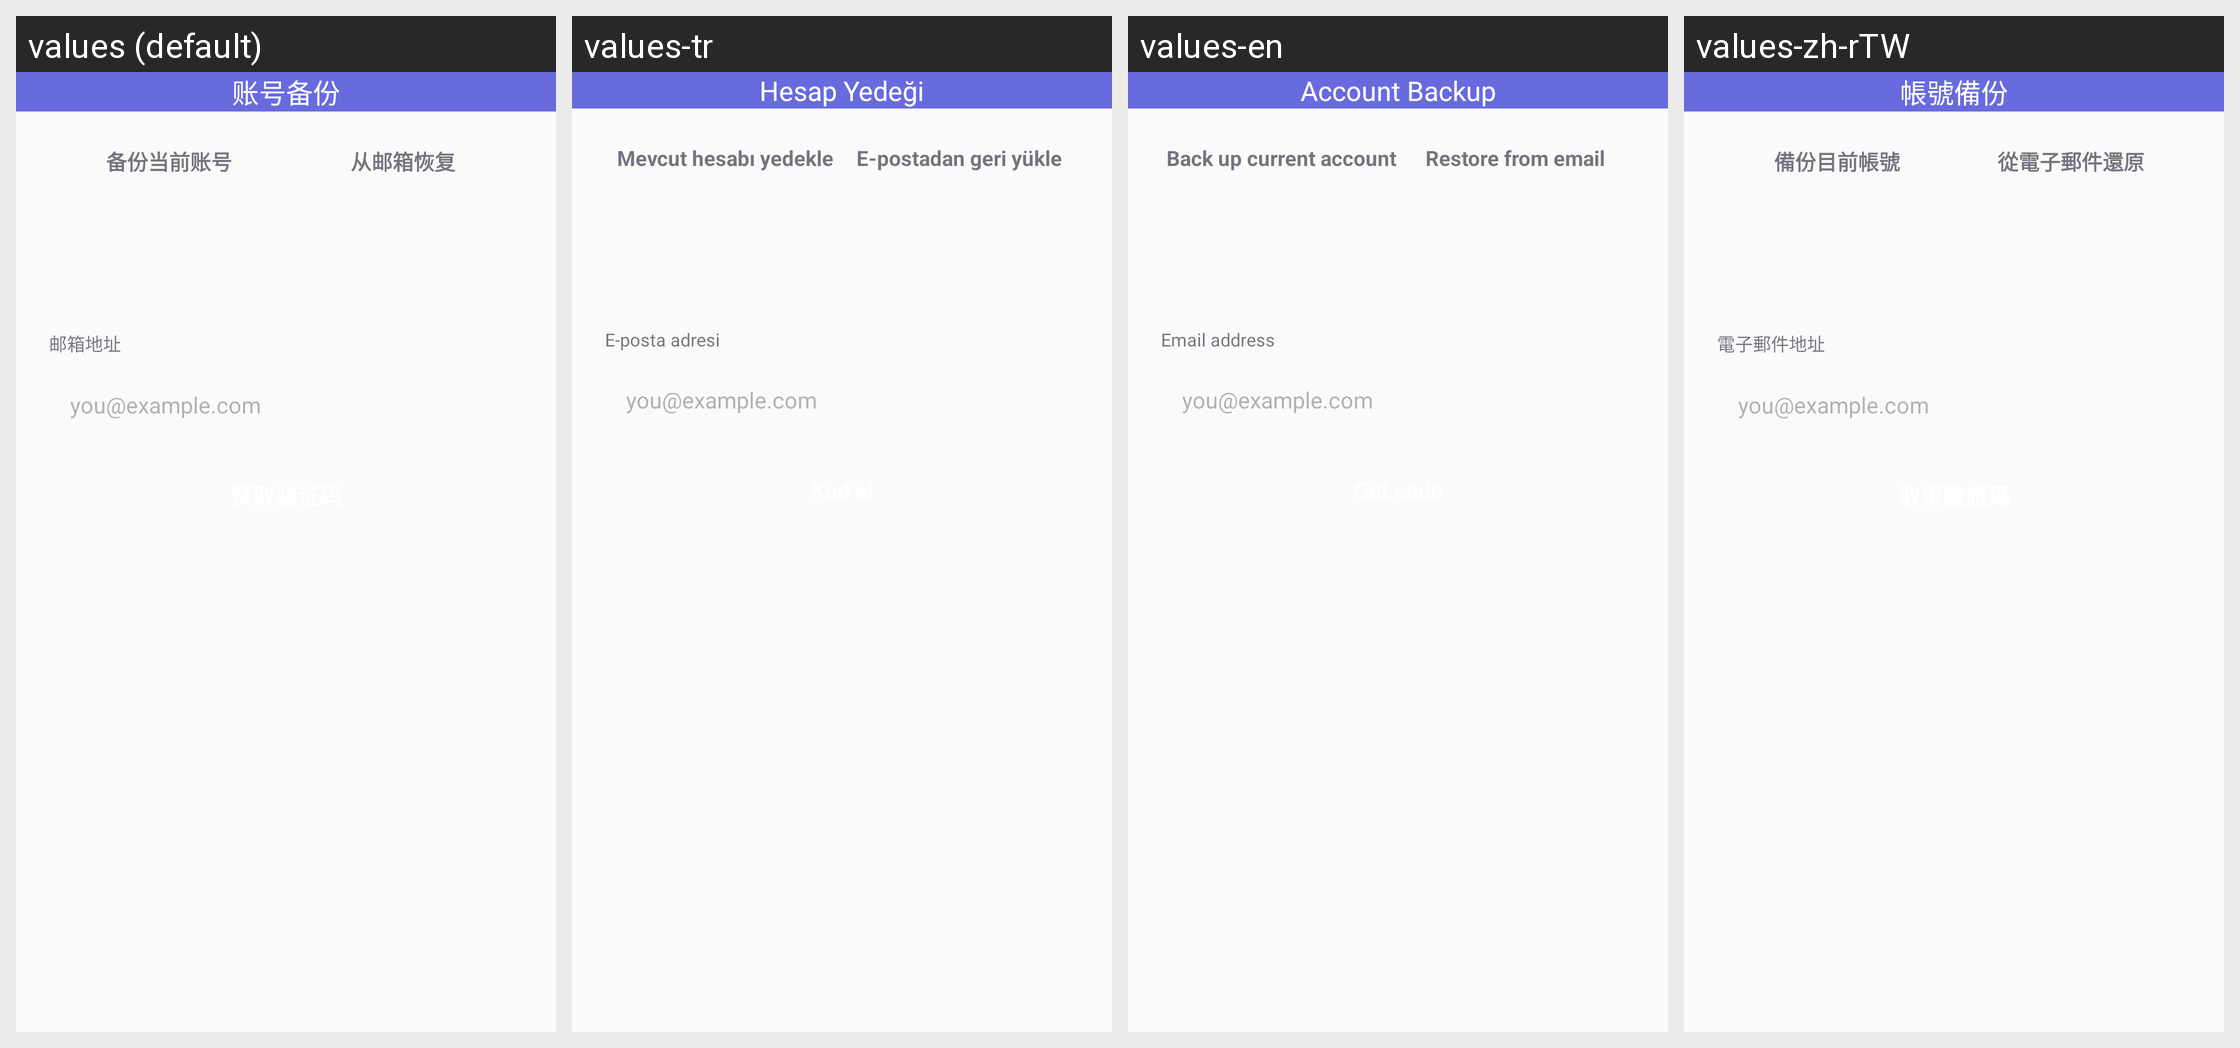

Locale-by-locale string values for the Android screen shown in this grid:
Android screen res/layout/fragment_email_backup_v3.xml rendered under 4 locales, left to right: values (default), values-tr, values-en, values-zh-rTW. Device: Nexus 5 (rendered at 1080×1920; each locale shown at half size, 540×960, under a caption strip naming it); theme AppTheme.
Other locales in the repository, not shown: values-ja, values-ko, values-ru.
Strings drawn on this screen, with the default value and each locale's value (text and hints the layout hard-codes, and strings that could not be matched under every locale, appear in the picture but are not listed):

email_backup_title
  values: 账号备份
  values-tr: Hesap Yedeği
  values-en: Account Backup
  values-zh-rTW: 帳號備份

email_backup_seg_backup
  values: 备份当前账号
  values-tr: Mevcut hesabı yedekle
  values-en: Back up current account
  values-zh-rTW: 備份目前帳號

email_backup_seg_restore
  values: 从邮箱恢复
  values-tr: E-postadan geri yükle
  values-en: Restore from email
  values-zh-rTW: 從電子郵件還原

email_backup_email_label
  values: 邮箱地址
  values-tr: E-posta adresi
  values-en: Email address
  values-zh-rTW: 電子郵件地址

email_backup_email_hint
  values: you@example.com
  values-tr: you@example.com
  values-en: you@example.com
  values-zh-rTW: you@example.com
